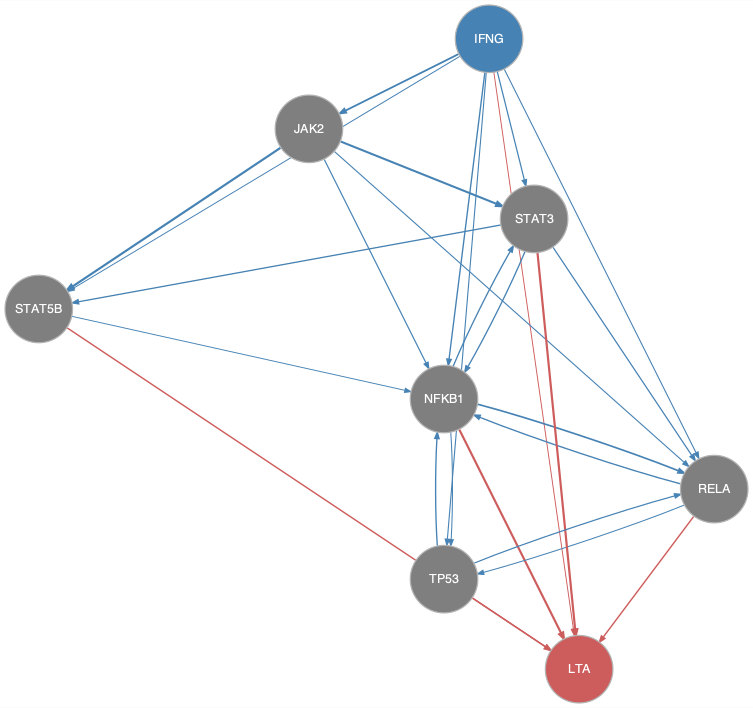

The table this chart was drawn from, first rows:
from	to
IFNG	JAK2
IFNG	NFKB1
IFNG	RELA
IFNG	STAT3
IFNG	STAT5B
IFNG	TP53
JAK2	NFKB1
JAK2	RELA
JAK2	STAT3
JAK2	STAT5B
NFKB1	RELA
NFKB1	STAT3
NFKB1	TP53
RELA	NFKB1
RELA	TP53
STAT3	NFKB1
STAT3	RELA
STAT3	STAT5B
STAT5B	NFKB1
TP53	NFKB1
TP53	RELA
IFNG	LTA
NFKB1	LTA
RELA	LTA
STAT3	LTA
STAT5B	LTA
TP53	LTA
